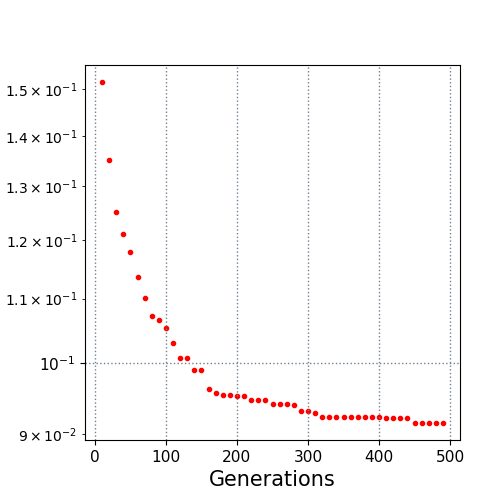

Values plotted in this chart, from the file beside it:
10.0, 0.151646
20.0, 0.135
30.0, 0.1251
40.0, 0.1211
50.0, 0.1178
60.0, 0.1135
70.0, 0.1101
80.0, 0.1072
90.0, 0.1066
100.0, 0.1053
110.0, 0.103
120.0, 0.1007
130.0, 0.1007
140.0, 0.09889
150.0, 0.09889
160.0, 0.09613
170.0, 0.09568
180.0, 0.09536
190.0, 0.09532
200.0, 0.09514
210.0, 0.09514
220.0, 0.09465
230.0, 0.09465
240.0, 0.09465
250.0, 0.09402
260.0, 0.09402
270.0, 0.09402
280.0, 0.09394
290.0, 0.09314
300.0, 0.09314
310.0, 0.0929
320.0, 0.09222
330.0, 0.09222
340.0, 0.09222
350.0, 0.09222
360.0, 0.09222
370.0, 0.09222
380.0, 0.09222
390.0, 0.09222
400.0, 0.09222
410.0, 0.0922
420.0, 0.09214
430.0, 0.09214
440.0, 0.09214
450.0, 0.09147
460.0, 0.09147
470.0, 0.09147
480.0, 0.09147
490.0, 0.09147
